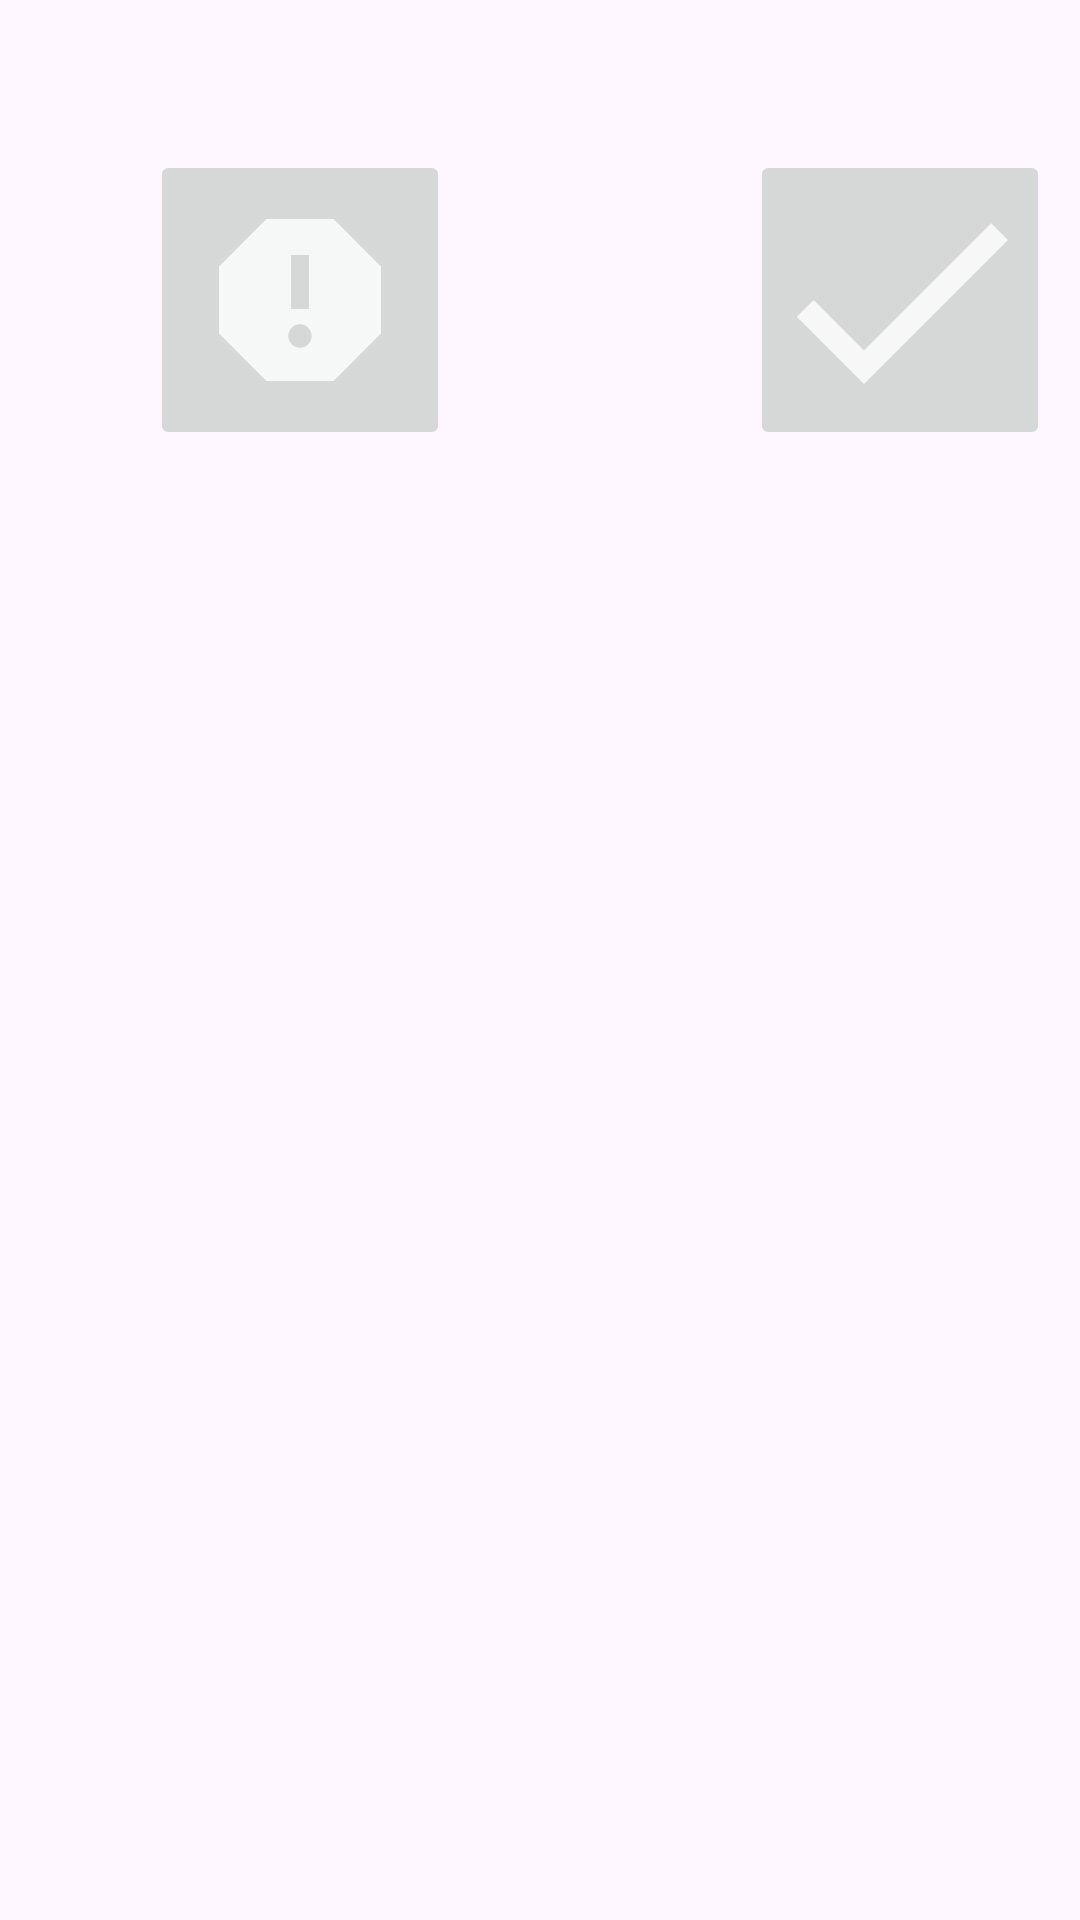

Here is an Android app screen rendered from its layout file. Give the layout XML and the strings, colors and styles it references.
<!-- AndroidManifest.xml: application theme Theme.Mobdev_tugas -->
<!-- res/layout/activity_home.xml -->
<?xml version="1.0" encoding="utf-8"?>

<androidx.constraintlayout.widget.ConstraintLayout xmlns:android="http://schemas.android.com/apk/res/android"
    xmlns:tools="http://schemas.android.com/tools"
    android:layout_width="match_parent"
    android:layout_height="200dp"
    android:layout_gravity="center_vertical">


    <LinearLayout
        android:layout_width="match_parent"
        android:layout_height="match_parent"
        android:orientation="horizontal"
        tools:layout_editor_absoluteX="1dp"
        tools:layout_editor_absoluteY="1dp">

        <ImageButton
            android:id="@+id/rep_btn"
            android:layout_width="100dp"
            android:layout_height="100dp"
            android:layout_marginTop="50dp"
            android:layout_marginLeft="50dp"
            android:layout_marginRight="50dp"
            android:src="@drawable/report_icon">
        </ImageButton>



        <ImageButton
            android:id="@+id/status_btn"
            android:layout_width="100dp"
            android:layout_height="100dp"
            android:layout_margin="50dp"
            android:src="@drawable/status_icon">

        </ImageButton>


    </LinearLayout>
</androidx.constraintlayout.widget.ConstraintLayout>
<!-- resources referenced by this layout -->
<resources>
  <!-- drawable report_icon (drawable-anydpi) -->
  <vector xmlns:android="http://schemas.android.com/apk/res/android"
      android:width="72dp"
      android:height="72dp"
      android:viewportWidth="24"
      android:viewportHeight="24"
      android:alpha="0.8">
    <path
        android:fillColor="@android:color/white"
        android:pathData="M15.73,3L8.27,3L3,8.27v7.46L8.27,21h7.46L21,15.73L21,8.27L15.73,3zM12,17.3c-0.72,0 -1.3,-0.58 -1.3,-1.3 0,-0.72 0.58,-1.3 1.3,-1.3 0.72,0 1.3,0.58 1.3,1.3 0,0.72 -0.58,1.3 -1.3,1.3zM13,13h-2L11,7h2v6z"/>
  </vector>
  <!-- drawable status_icon (drawable-anydpi) -->
  <vector xmlns:android="http://schemas.android.com/apk/res/android"
      android:width="72dp"
      android:height="72dp"
      android:viewportWidth="24"
      android:viewportHeight="24"
      android:tint="#FFFFFF"
      android:alpha="0.8">
    <group android:scaleX="1.3333334"
        android:scaleY="1.3333334"
        android:translateX="-4"
        android:translateY="-4">
      <path
          android:fillColor="@android:color/white"
          android:pathData="M9,16.2L4.8,12l-1.4,1.4L9,19 21,7l-1.4,-1.4L9,16.2z"/>
    </group>
  </vector>
  <style name="Theme.Mobdev_tugas" parent="Base.Theme.Mobdev_tugas" />
  <style name="Base.Theme.Mobdev_tugas" parent="Theme.Material3.DayNight.NoActionBar">
          
          
      </style>
</resources>
